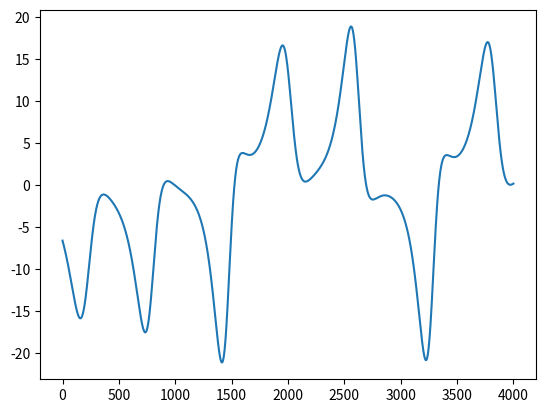

This chart was generated by the following Python code:
#!/usr/bin/env python
# coding: utf-8

# Lorenz model
import numpy as np
import matplotlib.pyplot as plt

# model parameters (=> "chaotic" system)
s = 10.0
r = 28.0
b = 8.0/3.0

# time window, time step, ...
T = 5.0
N = 4000
dt = T/N



# observation frequency
freqobs = 100 # every 100 time steps, we have one observation


# solve direct model
def lorenz(X0): # X0 is a vector dimension 3
    X = np.zeros((N+1,3))
    X[0,:] = X0 # initialisation
    for i in range(N): # time loop
        X[i+1,0] = X[i,0] + dt * s*(X[i,1]-X[i,0]) # x component
        X[i+1,1] = X[i,1] + dt * (r*X[i,0]-X[i,1]-X[i,0]*X[i,2]) # y component
        X[i+1,2] = X[i,2] + dt * (X[i,0]*X[i,1]-b*X[i,2]) # z component
    return X



# direct simulation
X0test = np.array([-4.62,-6.61,17.94])
Xtest = lorenz(X0test)


# In[24]:


# plot solution
plt.plot(Xtest[:,1])


# In[25]:


# twin experiments: we generate our observations from our model and a known initial condition
Xobs = lorenz(X0test)
# possibly add noise
noise = np.random.randn(N+1,3)
noiselevel = 1.0
###noiselevel = 0.0
Xobs = Xobs + noiselevel*noise
# from now, use Xobs at some particular (observation) times, and try to recover X0test
# assume we observe everything => H = Id
R = noiselevel*np.identity(3)
Rinv = np.linalg.inv(R)
###Rinv = np.identity(3)


# In[26]:

# background solution:
Xb0 = np.array([-4.0,-6.0,18.0])
###Xb0 = X0test
Xb = lorenz(Xb0) # the trajectory we get without data assimilation
B = np.identity(3)
Binv = np.linalg.inv(B)


# In[27]:


# cost function
def cost(X0): # J(X0)
    # background part
    J = 0.5*np.dot(X0-Xb0,Binv.dot(X0-Xb0))
    # observation part
    # solve direct model
    X = lorenz(X0)
    for i in range(0,N+1,freqobs):
        J = J + 0.5*np.dot(X[i,:]-Xobs[i,:],Rinv.dot(X[i,:]-Xobs[i,:]))
    return J




cost(X0test)


# resolution of adjoint model
def lorenzadj(X): # X is the full direct trajectory
    P = np.zeros((N+1,3))
    P[N,:] = 0.0 # initialisation with a final condition
    # in case of observations at the final time: add forcing term
    if np.mod(N,freqobs) == 0:
        P[N,:] = P[N,:] - Rinv.dot(X[N,:]-Xobs[N,:])
    for i in range(N,0,-1): # backwards time loop
        P[i-1,0] = P[i,0] + dt * (-s*P[i,0]+(r-X[i-1,2])*P[i,1]+X[i-1,1]*P[i,2]) # p component
        P[i-1,1] = P[i,1] + dt * (s*P[i,0]-P[i,1]+X[i-1,0]*P[i,2]) # q component
        P[i-1,2] = P[i,2] + dt * (-X[i-1,0]*P[i,1]-b*P[i,2]) # r component
        # in case of observations, add forcing term
        if np.mod(i-1,freqobs) == 0:
            P[i-1,:] = P[i-1,:] - Rinv.dot(X[i-1,:]-Xobs[i-1,:])
    return P


# In[34]:


# gradient of the cost function
def costadj(X0): # gradJ(X0)
    # compute the direct solution
    X = lorenz(X0)
    # compute the adjoint solution
    P = lorenzadj(X)
    # gradient
    gradJ = Binv.dot(X0-Xb0)-P[0,:]
    return gradJ


# In[35]:


cost(X0test)
costadj(X0test)


# In[37]:


# check if the gradient is correct!!!
# estimate the 1st component of the gradient = dJ/dx
Y = np.array([1,0,0])
epsilon = 0.0000000001
print(cost(X0test),cost(X0test+epsilon*Y))
(cost(X0test+epsilon*Y)-cost(X0test))/epsilon



from scipy.optimize import minimize
res = minimize(cost, Xb0, method="BFGS", jac=costadj, options={'maxiter': 400}) #Qusi-Newton



